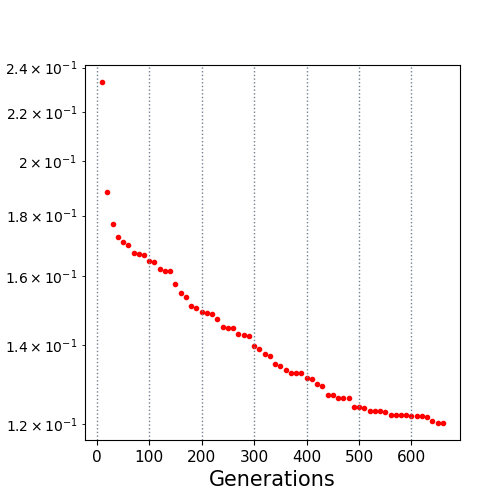

Source data for this figure (header and first rows):
10.0, 0.233349
20.0, 0.1886
30.0, 0.1771
40.0, 0.1728
50.0, 0.171
60.0, 0.1701
70.0, 0.1673
80.0, 0.1672
90.0, 0.1669
100.0, 0.1648
110.0, 0.1644
120.0, 0.1622
130.0, 0.1616
140.0, 0.1616
150.0, 0.1575
160.0, 0.1549
170.0, 0.1536
180.0, 0.1509
190.0, 0.1504
200.0, 0.1492
210.0, 0.1489
220.0, 0.1486
230.0, 0.1471
240.0, 0.1449
250.0, 0.1447
260.0, 0.1447
270.0, 0.1431
280.0, 0.1428
290.0, 0.1425
300.0, 0.1396
310.0, 0.139
320.0, 0.1376
330.0, 0.1369
340.0, 0.1349
350.0, 0.1345
360.0, 0.1333
370.0, 0.1325
380.0, 0.1325
390.0, 0.1325
400.0, 0.1314
410.0, 0.1309
420.0, 0.1297
430.0, 0.1292
440.0, 0.127
450.0, 0.127
460.0, 0.1262
470.0, 0.1262
480.0, 0.1262
490.0, 0.1241
500.0, 0.1241
510.0, 0.1237
520.0, 0.123
530.0, 0.123
540.0, 0.123
550.0, 0.1228
560.0, 0.1222
570.0, 0.1222
580.0, 0.1222
590.0, 0.1222
600.0, 0.1218
610.0, 0.1218
... 5 more rows
